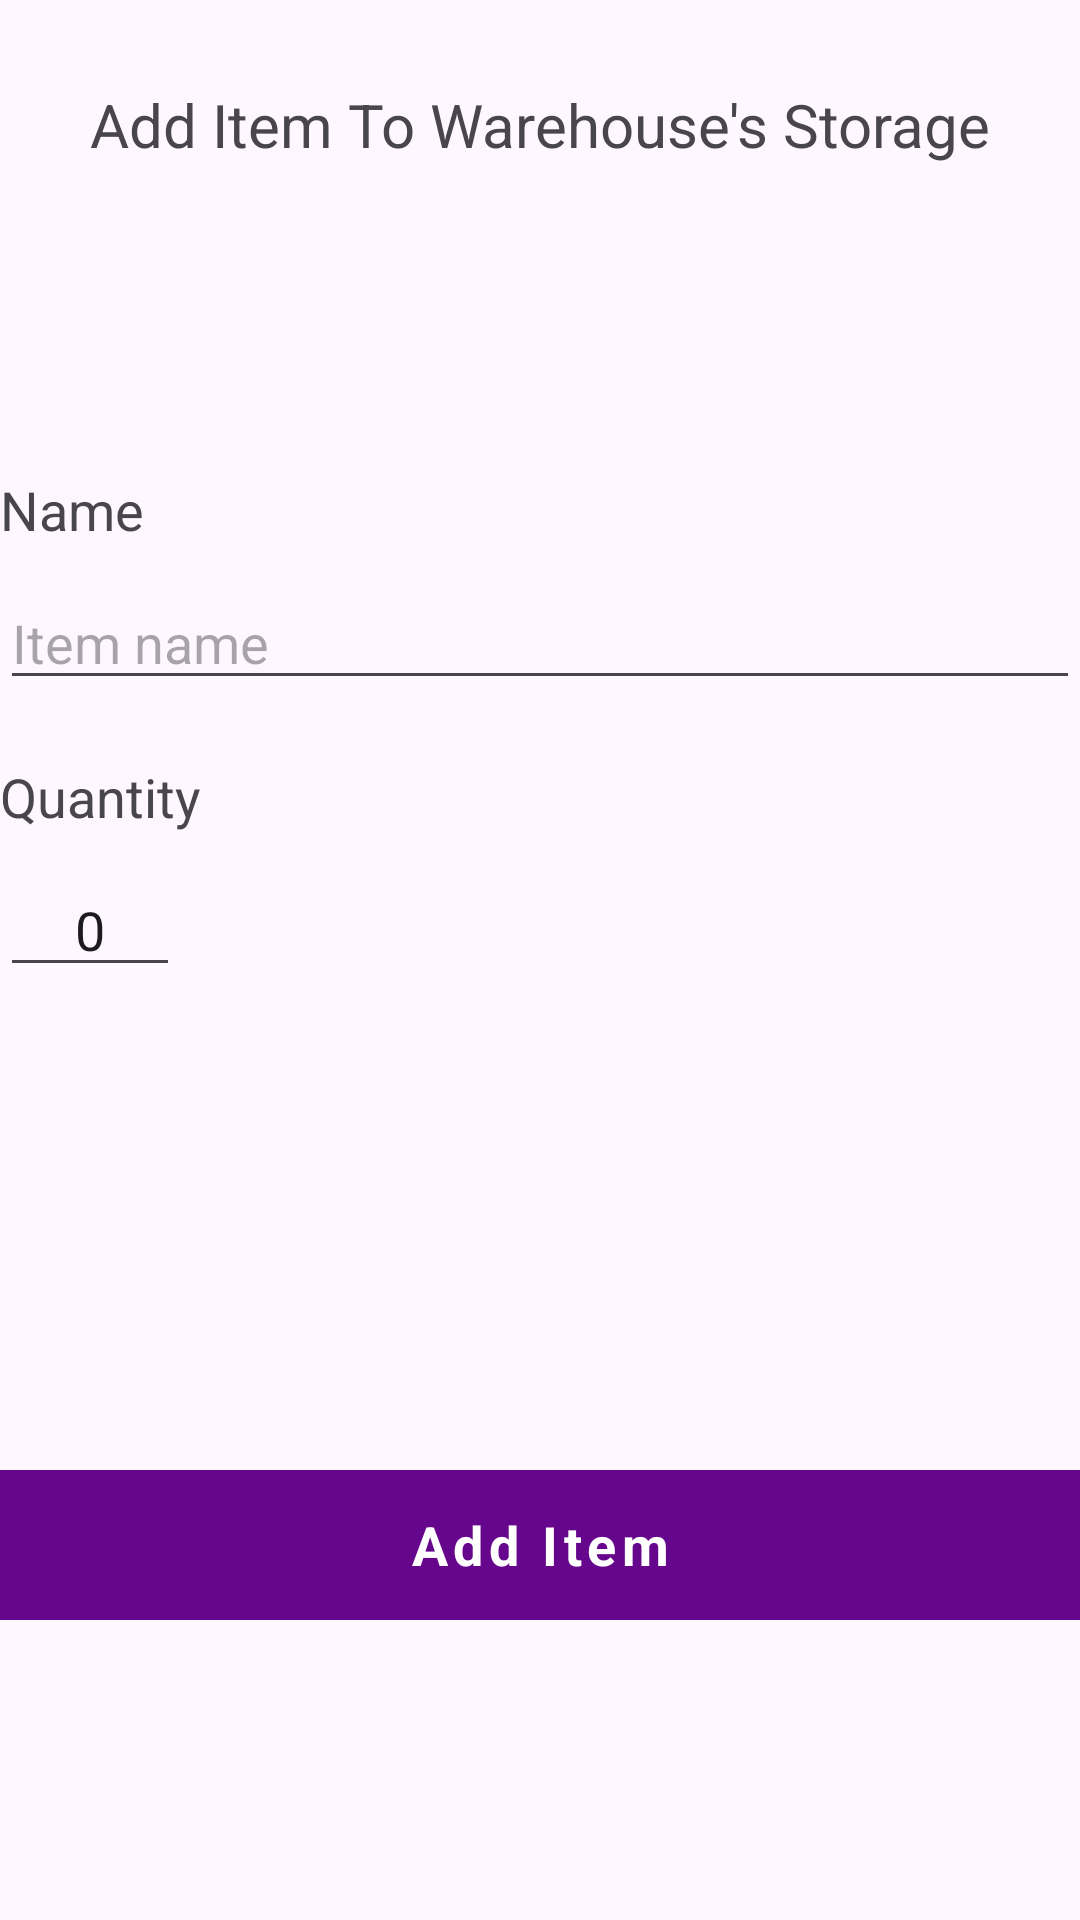

This screen was rendered from an Android layout file. Write that file and the resources it references.
<!-- AndroidManifest.xml: application theme Theme.MobileProgFinal -->
<!-- res/layout/activity_warehouse_add_item.xml -->
<?xml version="1.0" encoding="utf-8"?>
<androidx.constraintlayout.widget.ConstraintLayout xmlns:android="http://schemas.android.com/apk/res/android"
    xmlns:app="http://schemas.android.com/apk/res-auto"
    xmlns:tools="http://schemas.android.com/tools"
    android:id="@+id/main"
    android:layout_width="match_parent"
    android:layout_height="match_parent"
    tools:context=".WarehouseAddItem">

    <TextView
        android:id="@+id/textView10"
        android:layout_width="wrap_content"
        android:layout_height="wrap_content"
        android:layout_marginTop="28dp"
        android:textSize="20sp"
        android:text="Add Item To Warehouse's Storage"
        app:layout_constraintEnd_toEndOf="parent"
        app:layout_constraintStart_toStartOf="parent"
        app:layout_constraintTop_toTopOf="parent" />

    <TextView
        android:id="@+id/textView11"
        android:layout_width="wrap_content"
        android:layout_height="wrap_content"
        android:layout_marginBottom="10dp"
        android:text="Name"
        android:textSize="18sp"
        app:layout_constraintBottom_toTopOf="@+id/itemName"
        app:layout_constraintStart_toStartOf="@+id/itemName" />

    <TextView
        android:id="@+id/textView12"
        android:layout_width="wrap_content"
        android:layout_height="wrap_content"
        android:layout_marginTop="20dp"
        android:text="Quantity"
        android:textSize="18sp"
        app:layout_constraintStart_toStartOf="@+id/itemName"
        app:layout_constraintTop_toBottomOf="@+id/itemName" />

    <EditText
        android:id="@+id/itemName"
        android:layout_width="360dp"
        android:layout_height="wrap_content"
        android:layout_marginTop="192dp"
        android:ems="10"
        android:hint="Item name"
        android:inputType="text"
        app:layout_constraintEnd_toEndOf="parent"
        app:layout_constraintStart_toStartOf="parent"
        app:layout_constraintTop_toTopOf="parent" />

    <EditText
        android:id="@+id/itemQty"
        android:layout_width="60dp"
        android:layout_height="wrap_content"
        android:layout_marginTop="10dp"
        android:ems="10"
        android:text="0"
        android:textAlignment="center"
        android:inputType="number"
        app:layout_constraintStart_toStartOf="@+id/textView12"
        app:layout_constraintTop_toBottomOf="@+id/textView12" />

    <TextView
        android:id="@+id/addItemBtn"
        android:layout_width="360dp"
        android:layout_height="50dp"
        android:layout_marginBottom="100dp"
        android:text="Add Item"
        android:textSize="18sp"
        android:textColor="@color/white"
        android:textStyle="bold"
        android:letterSpacing=".1"
        android:gravity="center"
        android:background="#66068C"
        app:layout_constraintBottom_toBottomOf="parent"
        app:layout_constraintEnd_toEndOf="parent"
        app:layout_constraintStart_toStartOf="parent" />


</androidx.constraintlayout.widget.ConstraintLayout>
<!-- resources referenced by this layout -->
<resources>
  <style name="Theme.MobileProgFinal" parent="Base.Theme.MobileProgFinal" />
  <style name="Base.Theme.MobileProgFinal" parent="Theme.Material3.DayNight.NoActionBar">
          
          
      </style>
  <!-- not gathered from this repository: default colours our renderer supplied (Android Studio template values) -->
  <color name="white">#FFFFFFFF</color>
</resources>
